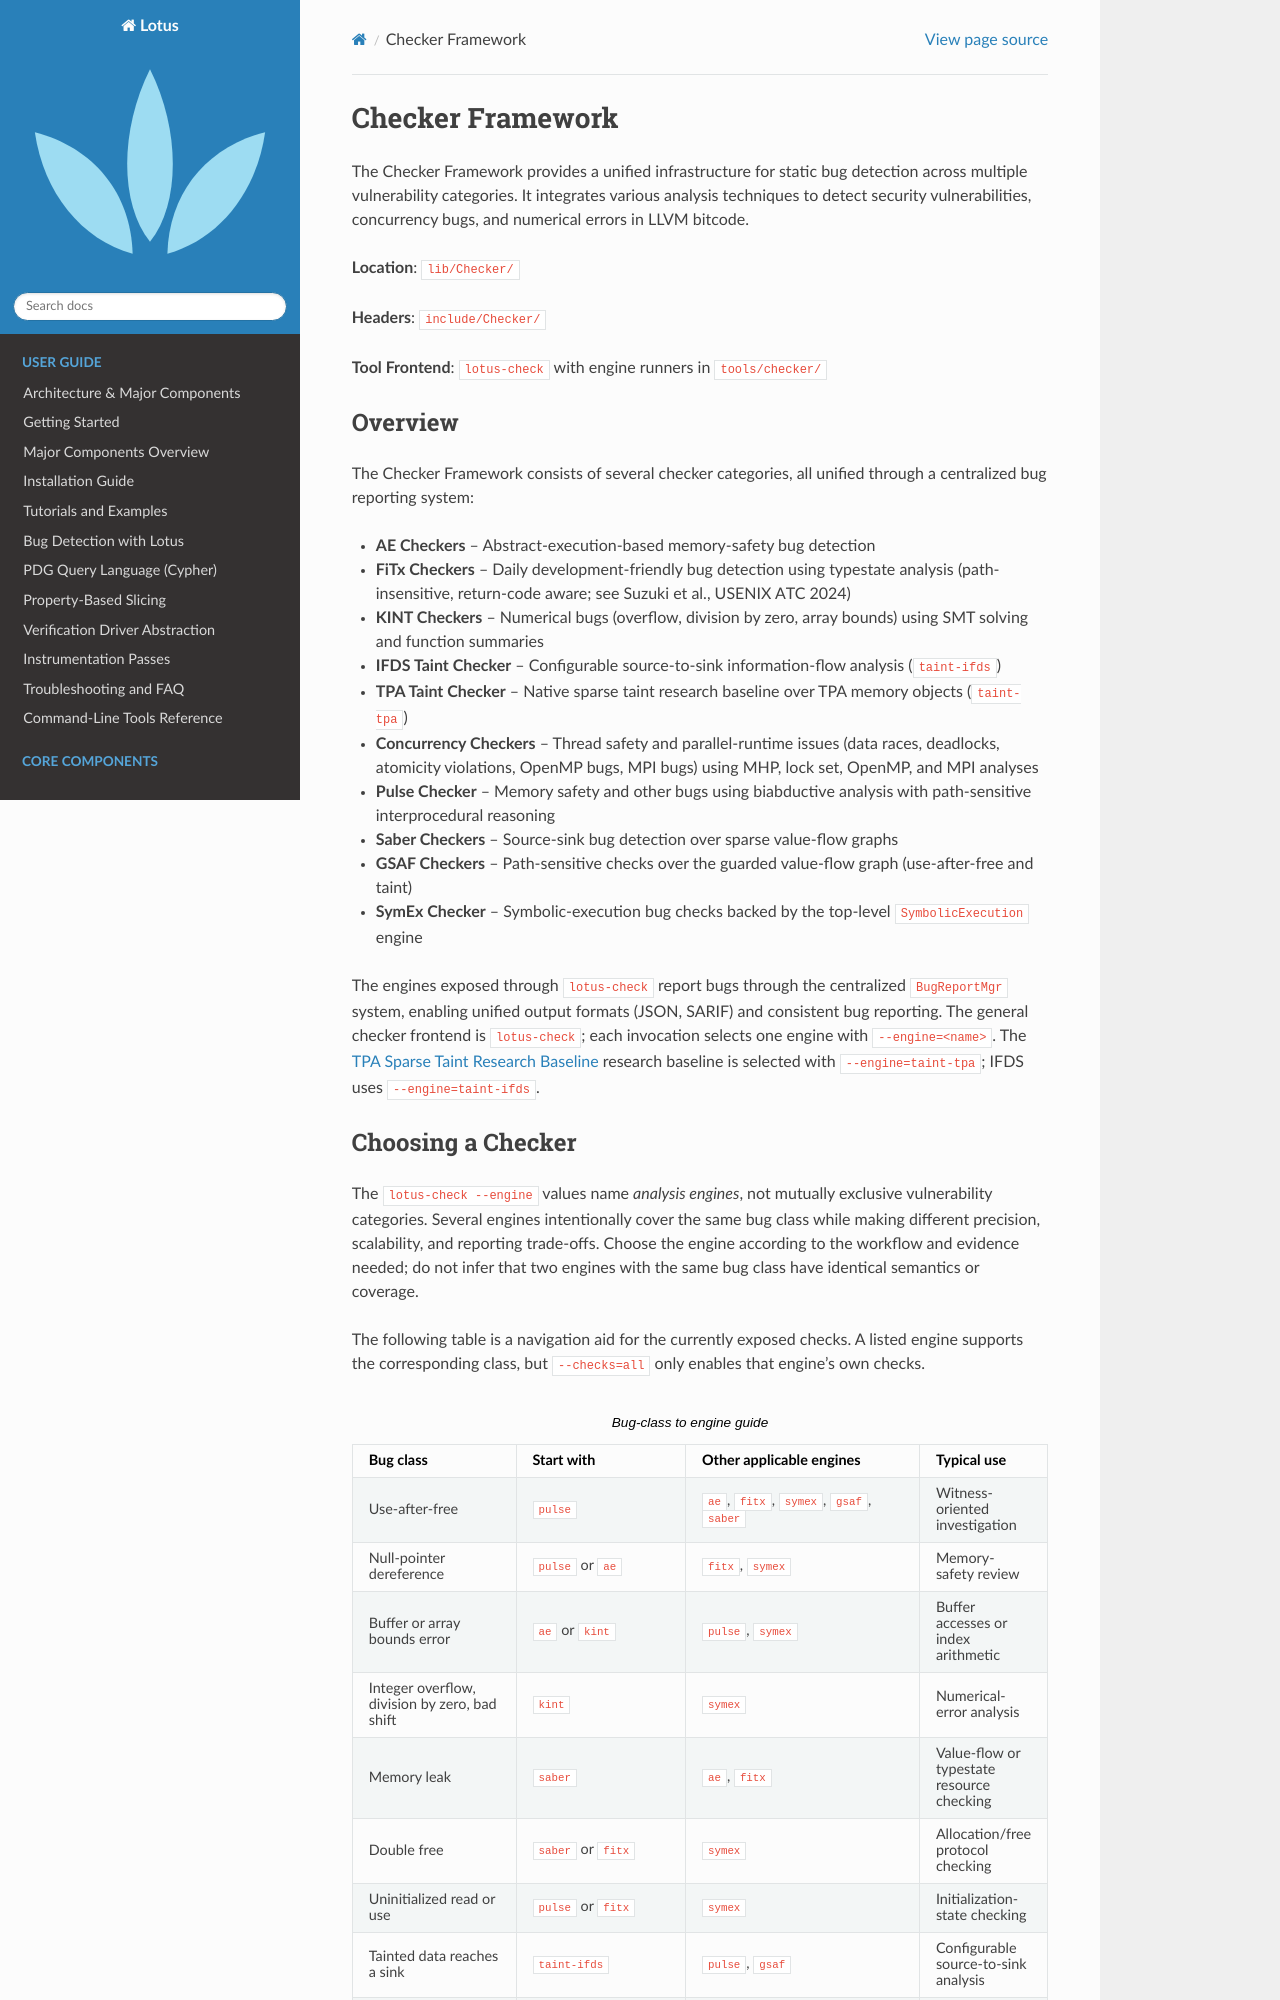

repository: ZJU-PL/lotus · page: checker/index.html · generator: sphinx

Checker Framework
==================

The Checker Framework provides a unified infrastructure for static bug detection across multiple vulnerability categories. It integrates various analysis techniques to detect security vulnerabilities, concurrency bugs, and numerical errors in LLVM bitcode.

**Location**: ``lib/Checker/``

**Headers**: ``include/Checker/``

**Tool Frontend**: ``lotus-check`` with engine runners in ``tools/checker/``

Overview
--------

The Checker Framework consists of several checker categories, all unified through a centralized bug reporting system:

* **AE Checkers** – Abstract-execution-based memory-safety bug detection
* **FiTx Checkers** – Daily development-friendly bug detection using typestate analysis (path-insensitive, return-code aware; see Suzuki et al., USENIX ATC 2024)
* **KINT Checkers** – Numerical bugs (overflow, division by zero, array bounds) using SMT solving and function summaries
* **IFDS Taint Checker** – Configurable source-to-sink information-flow analysis (``taint-ifds``)
* **TPA Taint Checker** – Native sparse taint research baseline over TPA memory objects (``taint-tpa``)
* **Concurrency Checkers** – Thread safety and parallel-runtime issues (data races, deadlocks, atomicity violations, OpenMP bugs, MPI bugs) using MHP, lock set, OpenMP, and MPI analyses
* **Pulse Checker** – Memory safety and other bugs using biabductive analysis with path-sensitive interprocedural reasoning
* **Saber Checkers** – Source-sink bug detection over sparse value-flow graphs
* **GSAF Checkers** – Path-sensitive checks over the guarded value-flow graph (use-after-free and taint)
* **SymEx Checker** – Symbolic-execution bug checks backed by the top-level ``SymbolicExecution`` engine

The engines exposed through ``lotus-check`` report bugs through the centralized ``BugReportMgr`` system, enabling unified output formats (JSON, SARIF) and consistent bug reporting. The general checker frontend is ``lotus-check``; each invocation selects one engine with ``--engine=<name>``. The :doc:`taint_tpa` research baseline is selected with ``--engine=taint-tpa``; IFDS uses ``--engine=taint-ifds``.

.. _choosing-a-checker:
